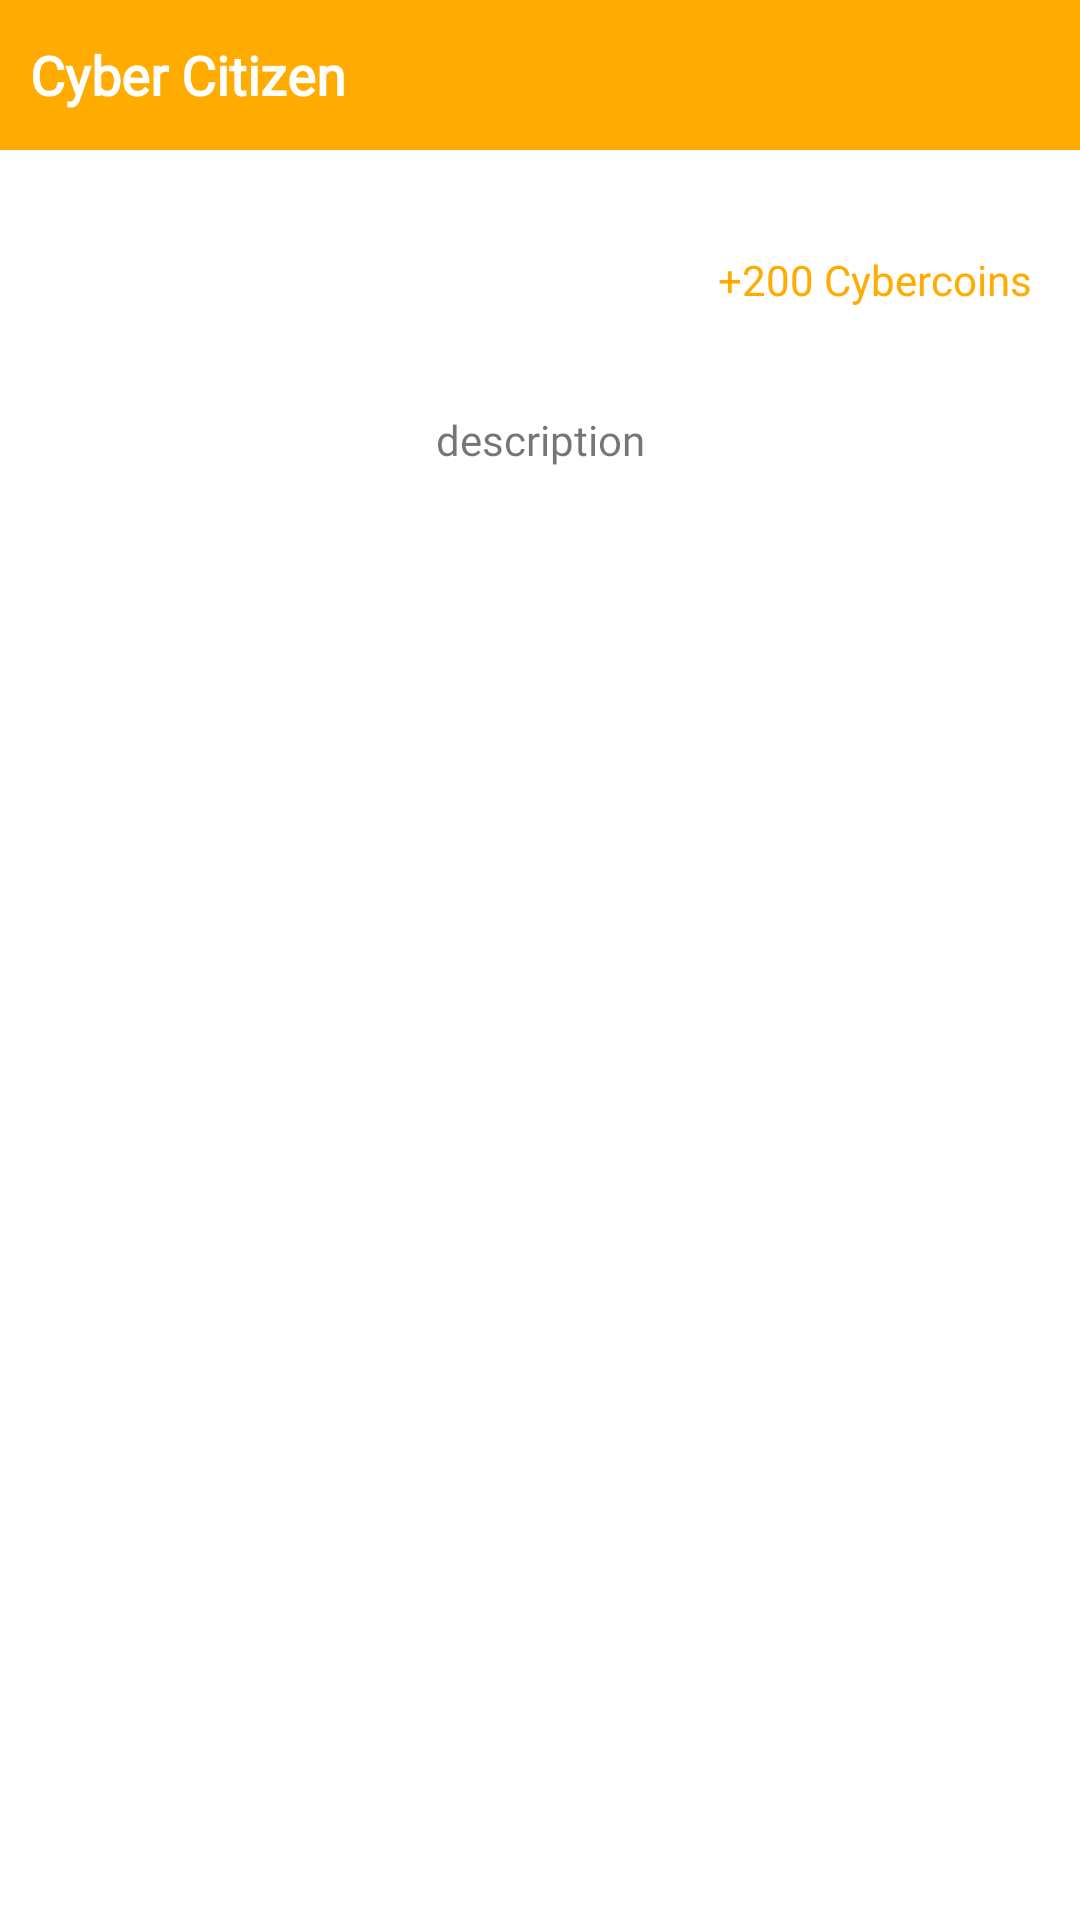

Layout XML and referenced resources for this Android screen:
<!-- AndroidManifest.xml: application theme AppTheme -->
<!-- res/layout/custom_alert_dialog_achievement.xml -->
<?xml version="1.0" encoding="utf-8"?>
<RelativeLayout xmlns:android="http://schemas.android.com/apk/res/android"
    xmlns:app="http://schemas.android.com/apk/res-auto"
    xmlns:tools="http://schemas.android.com/tools"
    android:theme="@style/Red"
    android:layout_width="fill_parent"
    android:layout_height="fill_parent">

    <TextView
        android:id="@+id/title"
        android:layout_width="match_parent"
        android:layout_height="50dp"
        android:background="@color/colorYellowDark"
        android:fontFamily="@font/quicksand_bold"
        android:gravity="center_vertical"
        android:paddingLeft="10dp"
        android:paddingRight="10dp"
        android:text="@string/app_name"
        android:textColor="#fff"
        android:textSize="18sp"
        android:textStyle="bold" />

    <androidx.constraintlayout.widget.ConstraintLayout
        android:id="@+id/body"
        android:theme="@style/Red"
        android:layout_width="match_parent"
        android:layout_height="wrap_content"
        android:layout_below="@+id/title"
        android:layout_alignParentStart="true"
        android:layout_alignParentLeft="true"
        android:background="#FFF"
        android:paddingBottom="16dp">

        <ImageButton
            android:id="@+id/image"
            android:layout_width="56dp"
            android:layout_height="56dp"
            android:layout_marginTop="15dp"
            android:background="#00FFFFFF"
            android:contentDescription="image"
            android:scaleType="centerCrop"
            app:layout_constraintLeft_toLeftOf="parent"
            app:layout_constraintRight_toRightOf="parent"
            app:layout_constraintTop_toTopOf="parent" />

        <TextView
            android:id="@+id/txtAchievementDescription"
            android:layout_width="wrap_content"
            android:layout_height="wrap_content"
            android:layout_marginStart="32dp"
            android:layout_marginTop="16dp"
            android:layout_marginEnd="32dp"
            android:layout_marginBottom="8dp"
            android:fontFamily="@font/quicksand_medium"
            android:lines="2"
            android:maxLines="2"
            android:minLines="1"
            android:singleLine="false"
            android:text="description"
            app:layout_constraintBottom_toBottomOf="parent"
            app:layout_constraintEnd_toEndOf="parent"
            app:layout_constraintStart_toStartOf="parent"
            app:layout_constraintTop_toBottomOf="@+id/image" />

        <TextView
            android:id="@+id/textView7"
            android:layout_width="wrap_content"
            android:layout_height="wrap_content"
            android:layout_marginEnd="16dp"
            android:fontFamily="@font/quicksand_bold"
            android:text="+200 Cybercoins"
            android:textColor="@color/colorYellowDark"
            app:layout_constraintBottom_toBottomOf="@+id/image"
            app:layout_constraintEnd_toEndOf="parent"
            app:layout_constraintTop_toTopOf="@+id/image" />

    </androidx.constraintlayout.widget.ConstraintLayout>

</RelativeLayout>
<!-- resources referenced by this layout -->
<resources>
  <color name="colorYellowDark">#FFAB00</color>
  <string name="app_name">Cyber Citizen</string>
  <style name="Red">
          <item name="colorPrimary">@color/colorRed</item>
          <item name="colorPrimaryDark">@color/colorRed</item>
          <item name="colorAccent">@color/colorRed</item>
      </style>
  <style name="AppTheme" parent="Theme.MaterialComponents.Light">
          
          <item name="colorPrimary">@color/colorPrimary</item>
          <item name="colorPrimaryDark">@color/colorPrimaryDark</item>
          <item name="colorAccent">@color/colorAccent</item>
          <item name="android:statusBarColor">@android:color/darker_gray</item>
      </style>
  <color name="colorRed">#FF5252</color>
  <color name="colorPrimary">#29B6F6</color>
  <color name="colorPrimaryDark">#29B6F6</color>
  <color name="colorAccent">#29B6F6</color>
</resources>
